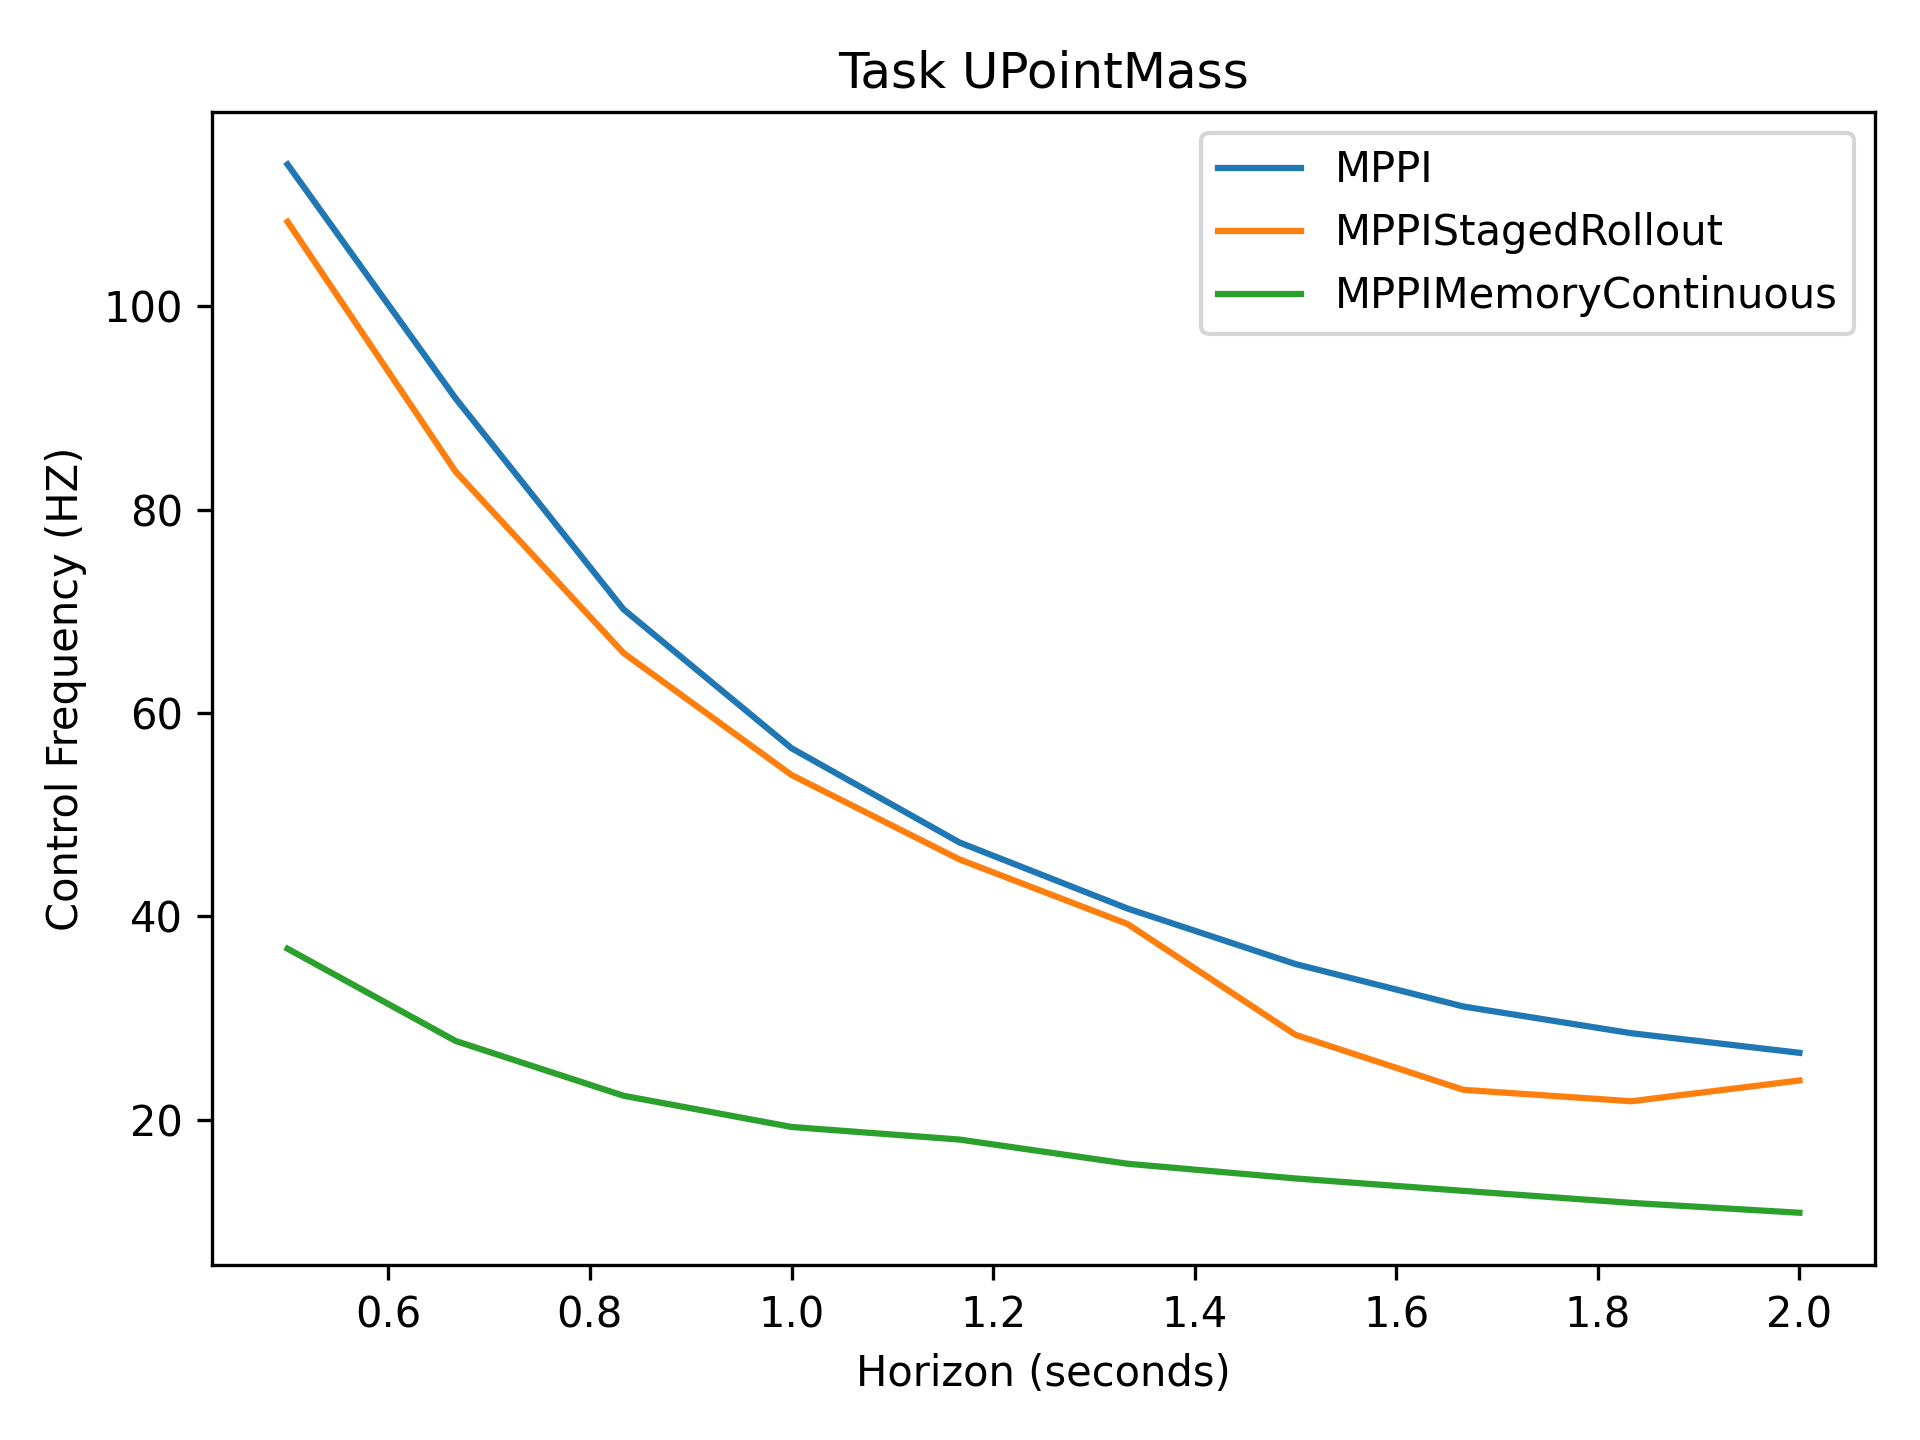

Values plotted in this chart, from the file beside it:
1.14e+02, 9.10e+01, 7.02e+01, 5.66e+01, 4.73e+01, 4.08e+01, 3.53e+01, 3.11e+01, 2.85e+01, 2.66e+01
1.08e+02, 8.38e+01, 6.59e+01, 5.39e+01, 4.56e+01, 3.93e+01, 2.84e+01, 2.30e+01, 2.18e+01, 2.39e+01
3.68e+01, 2.78e+01, 2.24e+01, 1.93e+01, 1.81e+01, 1.57e+01, 1.42e+01, 1.30e+01, 1.18e+01, 1.09e+01
